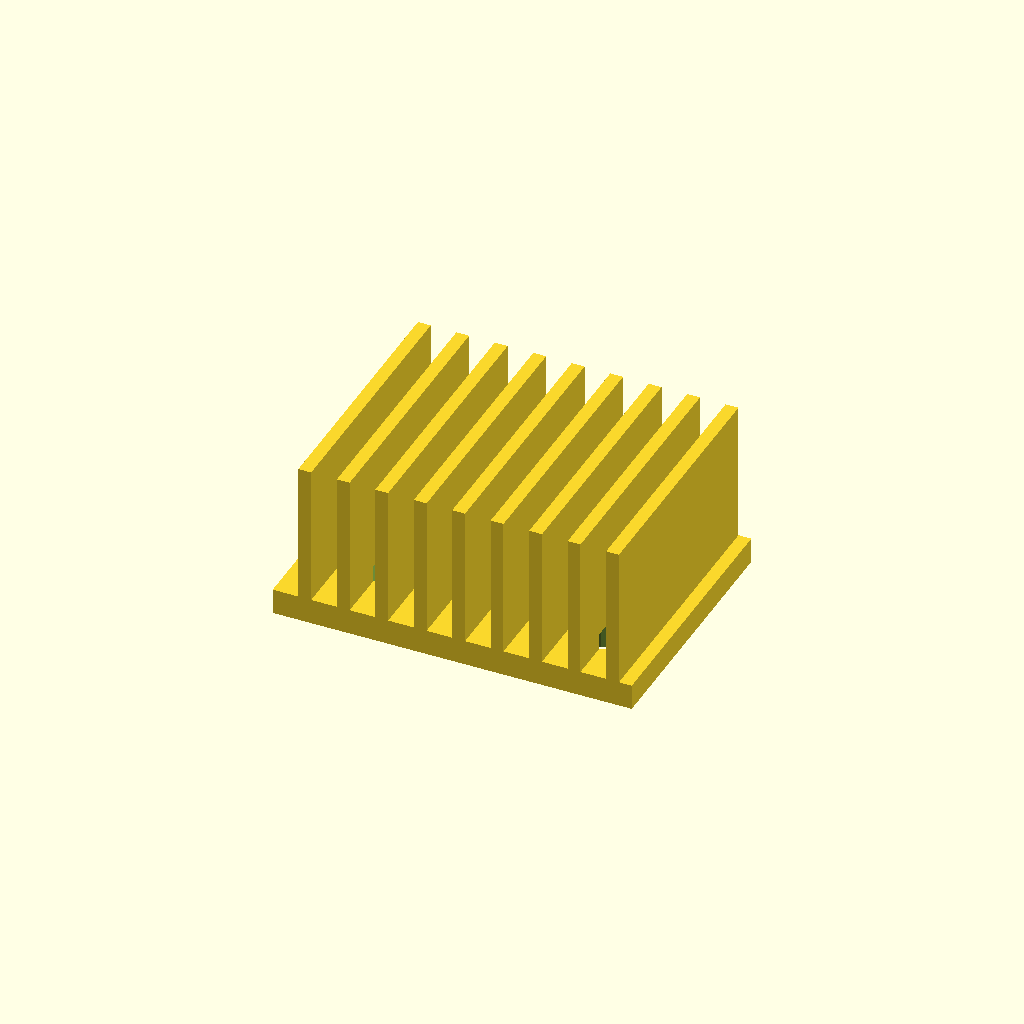
Cell 1: rendered with the file's own defaults.
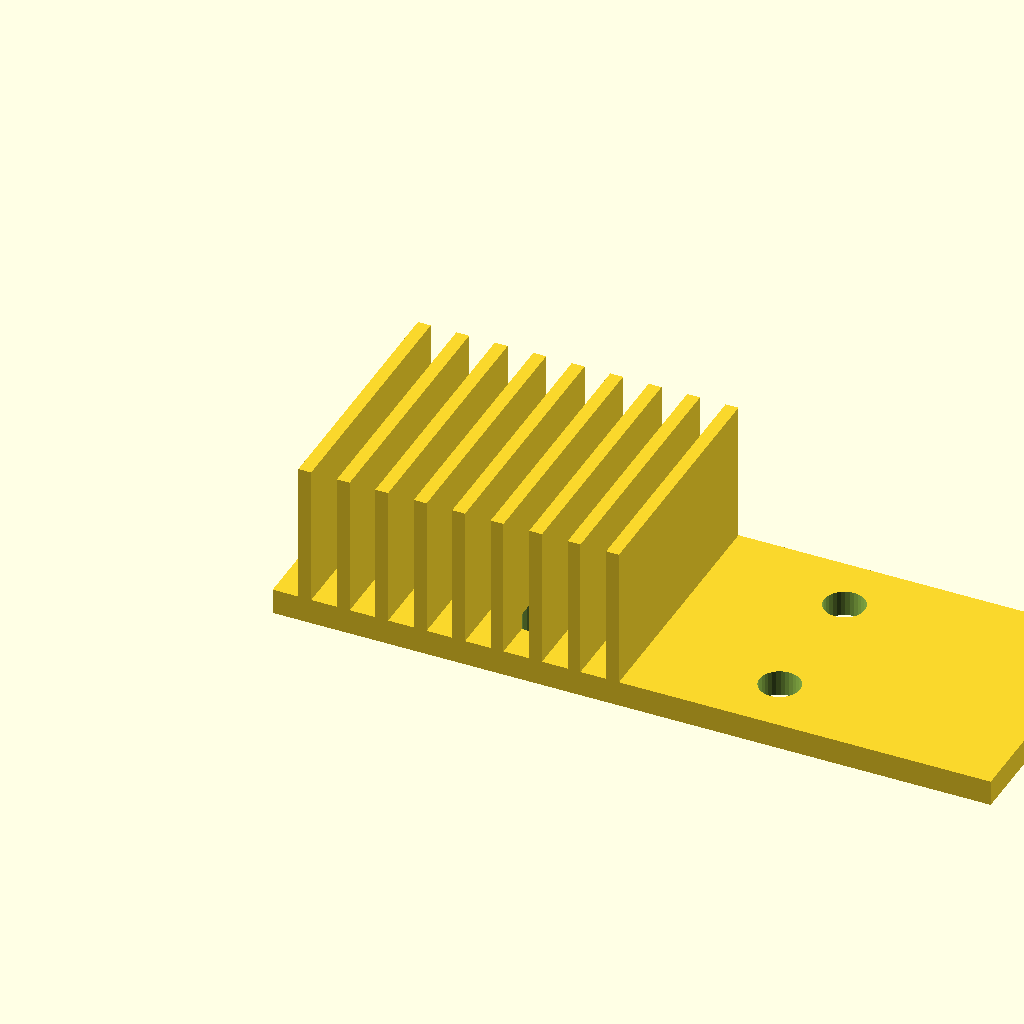
Cell 2: the same model with base_w = 112.
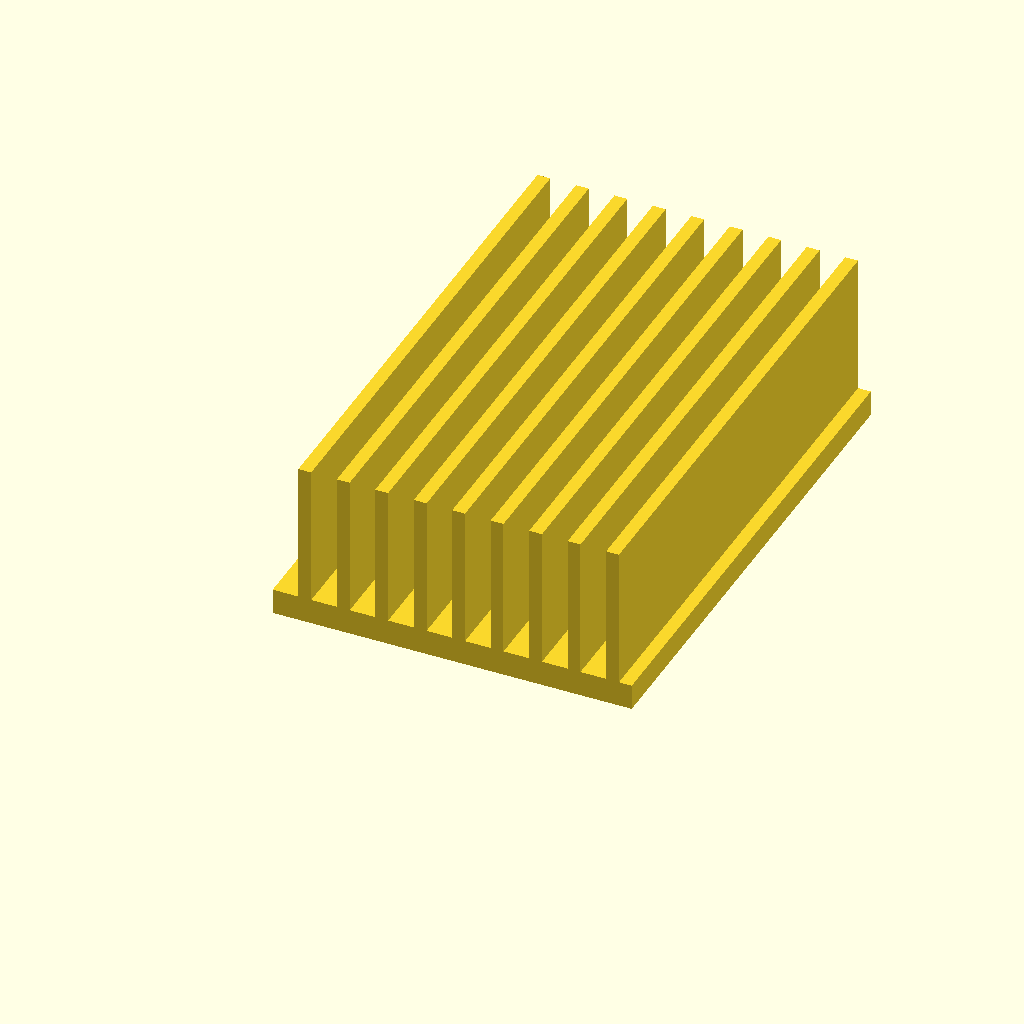
Cell 3 — base_d set to 80, the other parameters unchanged.
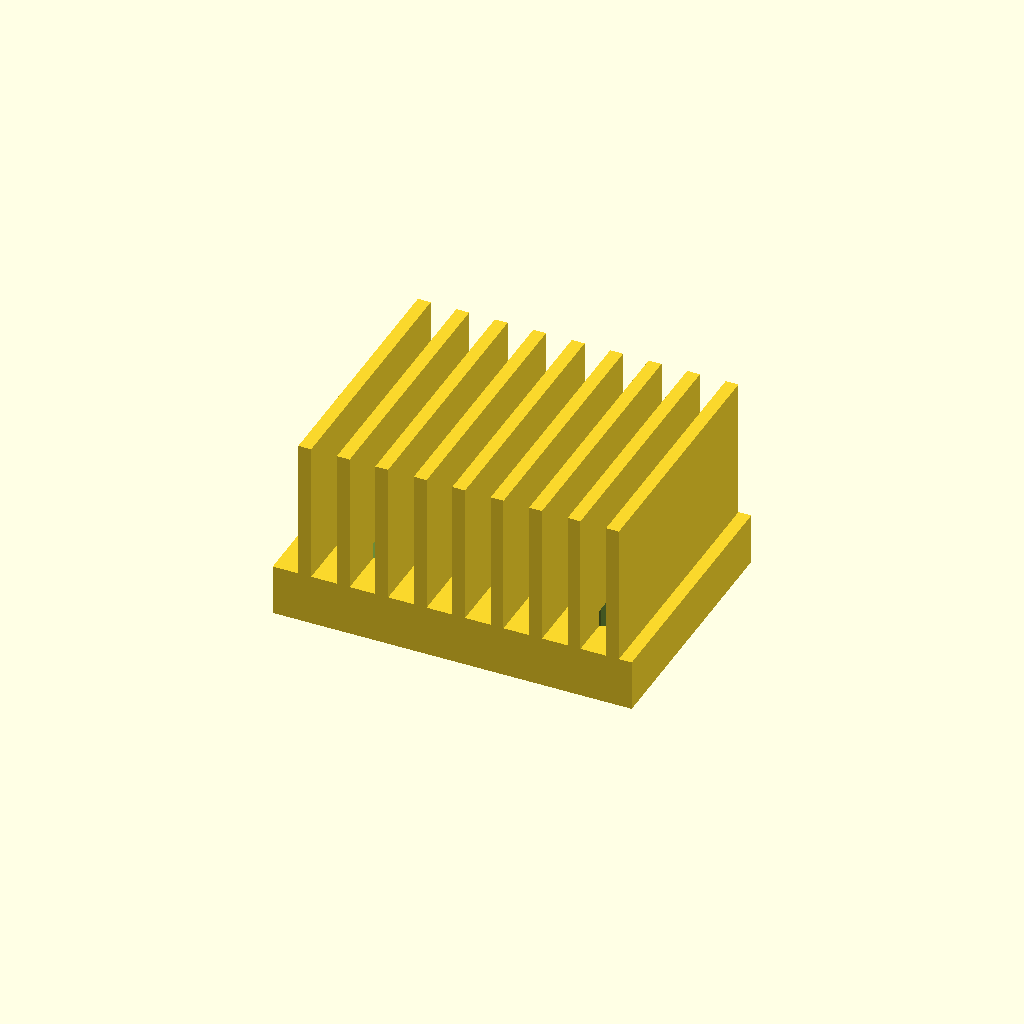
Cell 4: the same model with base_t = 8.
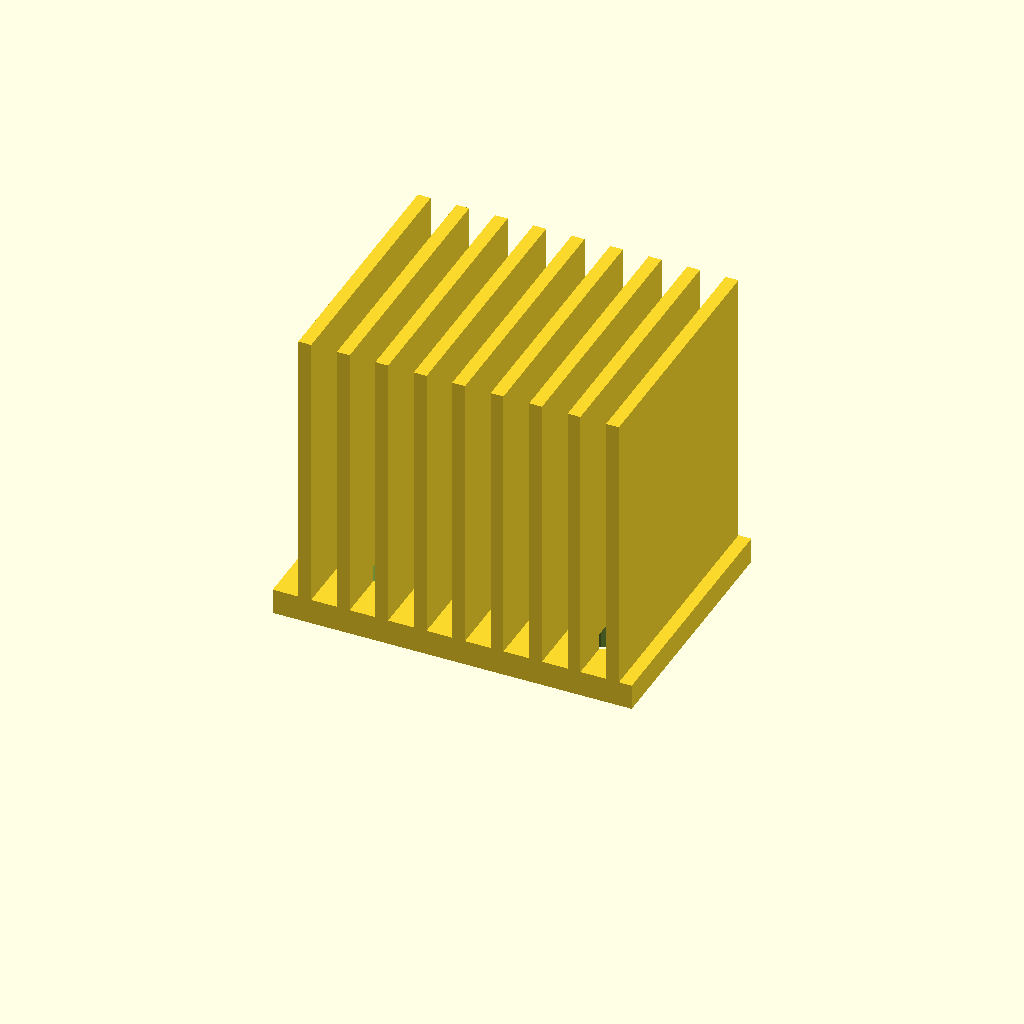
Cell 5: the same model with fin_h = 44.
One fixed orthographic camera (rotation 55°, 0°, 25°; colour scheme Cornfield) for every cell.
OpenSCAD source file optional_data/data/gen3/heatsinks/part_0098.scad:
$fn = 32;

// ----------------------------------------------------------------------
// Finned heat sink: 56 x 40 mm base, 22 mm fins
// ----------------------------------------------------------------------

// --- parameters (mm) ---
base_w = 56;              // base width
base_d = 40;              // base depth
base_t = 4;               // base thickness
fin_h = 22;               // fin height above the base
holes_d = 6.35;           // fixing holes
hole_x = 18.82;           // hole offset in x
hole_y = 10.82;           // hole offset in y
fin_t = 2;                // fin thickness
fin_pitch = 6;            // fin pitch
fin_count = 9;            // number of fins
fin_x0 = 4;               // first fin offset

difference() {
  union() {
    cube([base_w, base_d, base_t]);
    for (i = [0 : fin_count - 1]) {
      translate([fin_x0 + i * fin_pitch, 0, base_t - 0.5]) cube([fin_t, base_d, fin_h + 0.5]);
    }
  }
  /* fixing holes through the base, 2.5 mm clear on both sides */
  for (hx = [-18.82, 18.82]) {
    for (hy = [-10.82, 10.82]) {
      translate([base_w / 2 + hx, base_d / 2 + hy, -2.5]) cylinder(h = base_t + 5, d = holes_d);
    }
  }
}
Parameter table extracted from the source (name, type, default, range or options):
base_w: number, default 56
base_d: number, default 40
base_t: number, default 4
fin_h: number, default 22
holes_d: number, default 6.35
hole_x: number, default 18.82
hole_y: number, default 10.82
fin_t: number, default 2
fin_pitch: number, default 6
fin_count: number, default 9
fin_x0: number, default 4
